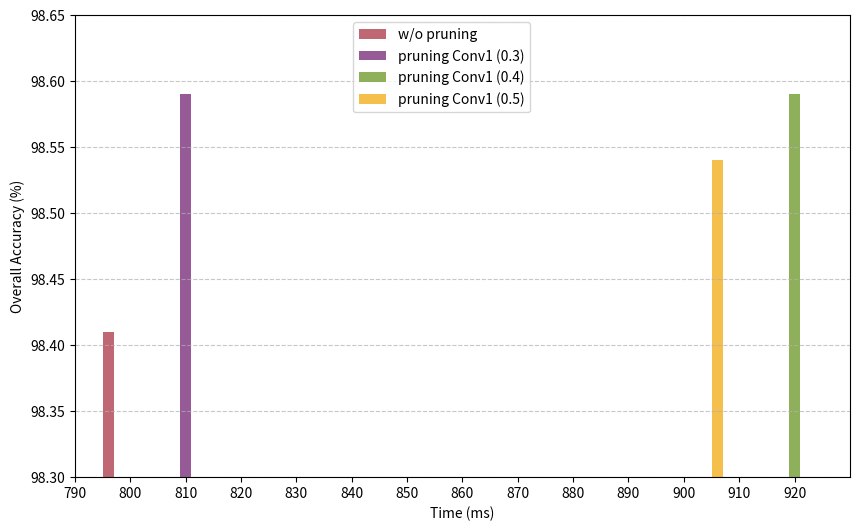

Here is the Python script that generated this plot:
import matplotlib.pyplot as plt

# 数据
# time_ms = [796, 811, 841, 834, 810, 920, 906, 807, 975, 853, 735, 736, 741]
time_ms = [796, 810, 920, 906]
# accuracy_percent = [98.41, 98.50, 98.54, 98.41, 98.59, 98.59, 98.54, 98.60, 98.60, 98.60, 98.56, 98.54, 98.37]
accuracy_percent = [98.41, 98.59, 98.59, 98.54]

# 设置图形大小
plt.figure(figsize=(10, 6))

# 画柱状图，每个柱状图用不同颜色表示
bars = plt.bar(time_ms, accuracy_percent, color=['#BF6874', '#965A97', '#8EB05A', '#F5BF4C'], width=2)

# 设置横纵坐标标签和标题
plt.xlabel('Time (ms)')
plt.ylabel('Overall Accuracy (%)')

# 设置纵坐标范围和刻度
plt.ylim(98.3, 98.65)
plt.yticks([98.3, 98.35, 98.4, 98.45, 98.5, 98.55, 98.6, 98.65])

# 设置横坐标范围和刻度
plt.xlim(790, 930)
plt.xticks(range(790, 930, 10))

# 添加图例
legend_labels = ['w/o pruning', 'pruning Conv1 (0.3)', 'pruning Conv1 (0.4)', 'pruning Conv1 (0.5)']
plt.legend(bars, legend_labels, bbox_to_anchor=(0.35, 1))

# 添加横向框线
plt.grid(axis='y', linestyle='--', alpha=0.7)

# 显示图形
plt.savefig('Conv1_pruning.png', dpi=1000, bbox_inches='tight')
plt.show()
